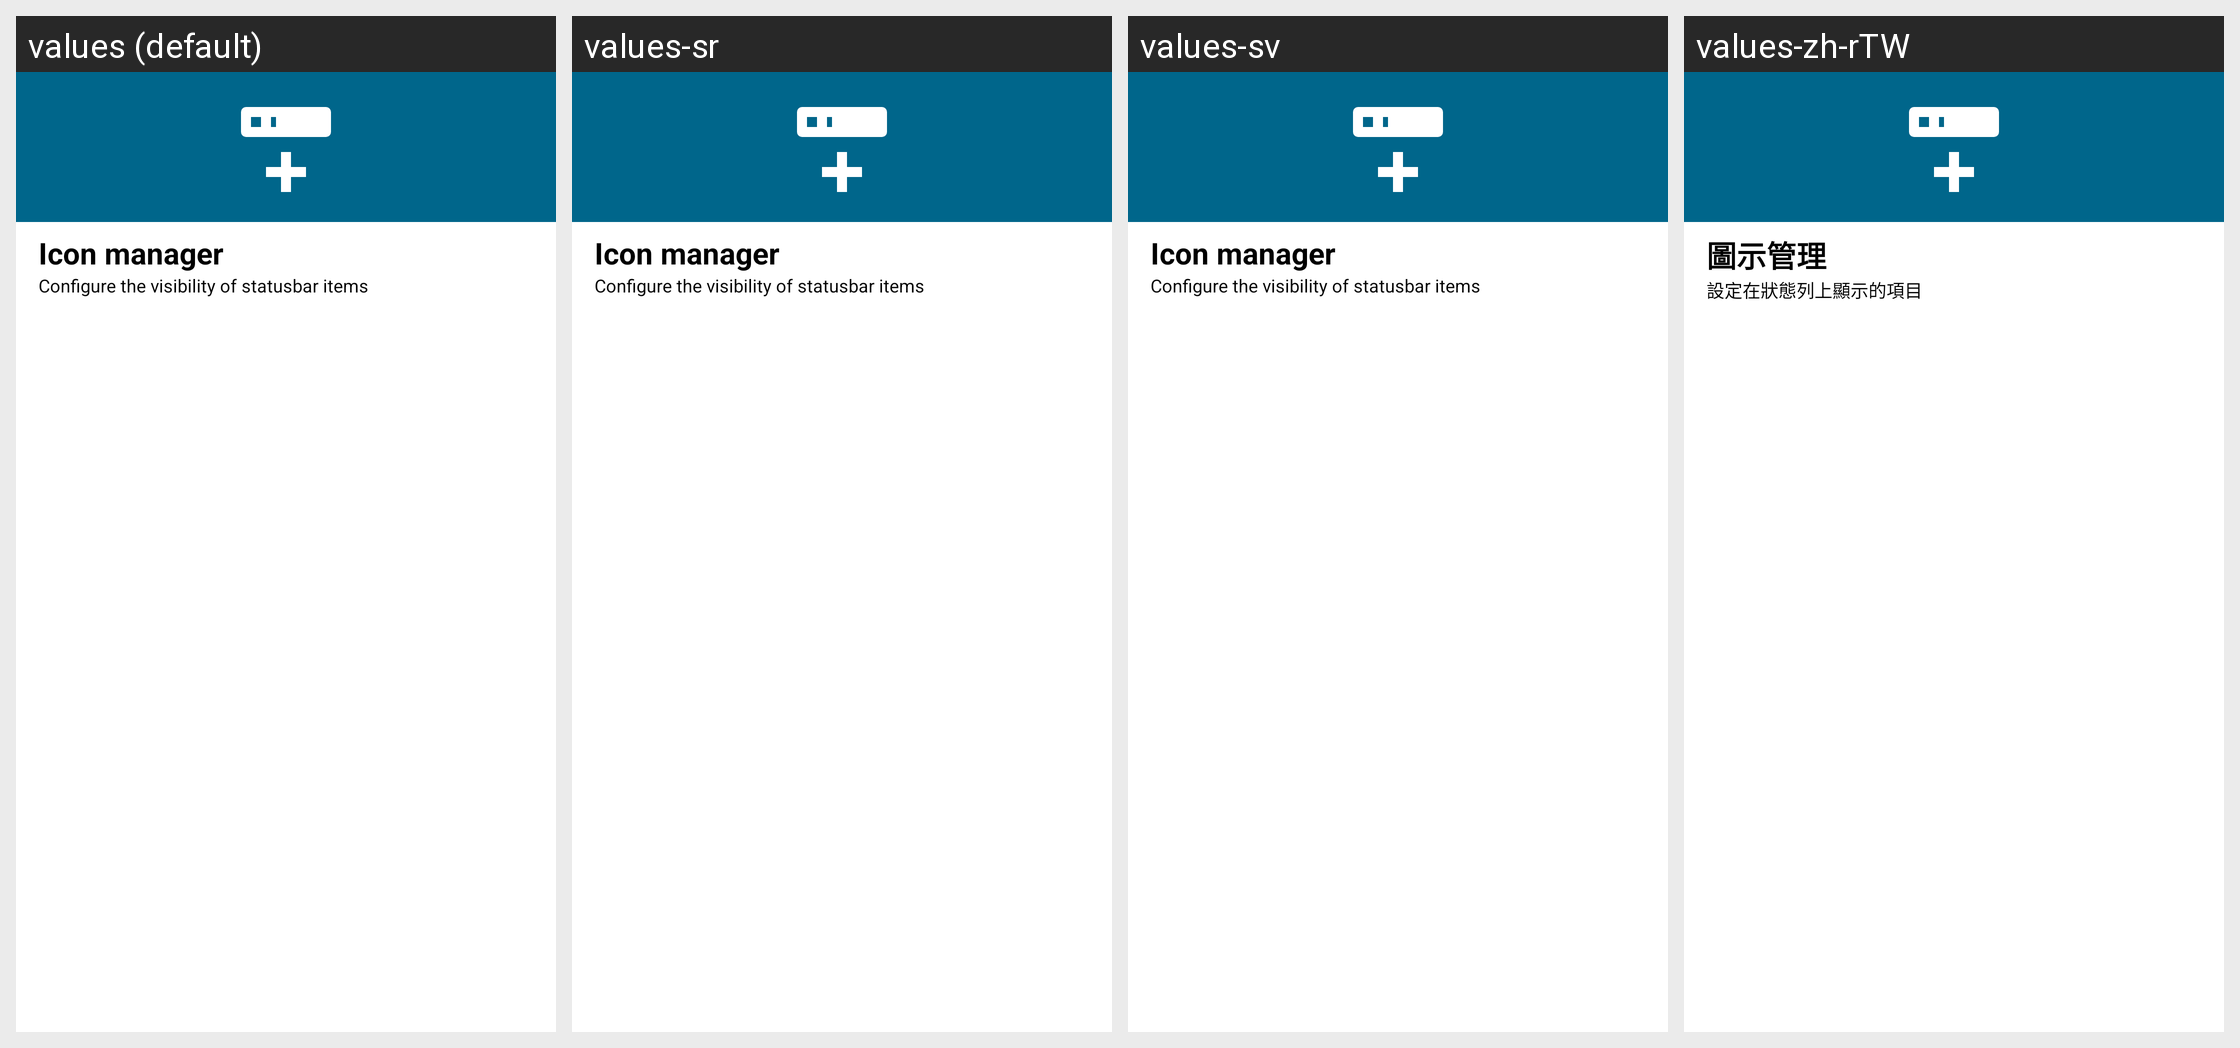

The same Android screen rendered under several of its app's locales, left to right. List the strings drawn on it with the default value and each locale's translation.
Android screen res/layout/icon_manager.xml rendered under 4 locales, left to right: values (default), values-sr, values-sv, values-zh-rTW. Device: Nexus 5 (rendered at 1080×1920; each locale shown at half size, 540×960, under a caption strip naming it); theme Theme.MaterialUnicorns.
Other locales in the repository, not shown: values-af, values-ar, values-ca, values-cs, values-da, values-de, values-el, values-es, values-fi, values-fr, values-hu, values-it, values-iw, values-ja, values-ko, values-nl, values-no-rNO, values-pl, values-pt-rBR, values-pt-rPT, values-ro, values-ru, values-tr, values-uk, values-vi, values-zh-rCN.
Strings drawn on this screen, with the default value and each locale's value (text and hints the layout hard-codes, and strings that could not be matched under every locale, appear in the picture but are not listed):

icon_manager_title
  values: Icon manager
  values-sr: Icon manager
  values-sv: Icon manager
  values-zh-rTW: 圖示管理

icon_manager_summary
  values: Configure the visibility of statusbar items
  values-sr: Configure the visibility of statusbar items
  values-sv: Configure the visibility of statusbar items
  values-zh-rTW: 設定在狀態列上顯示的項目
